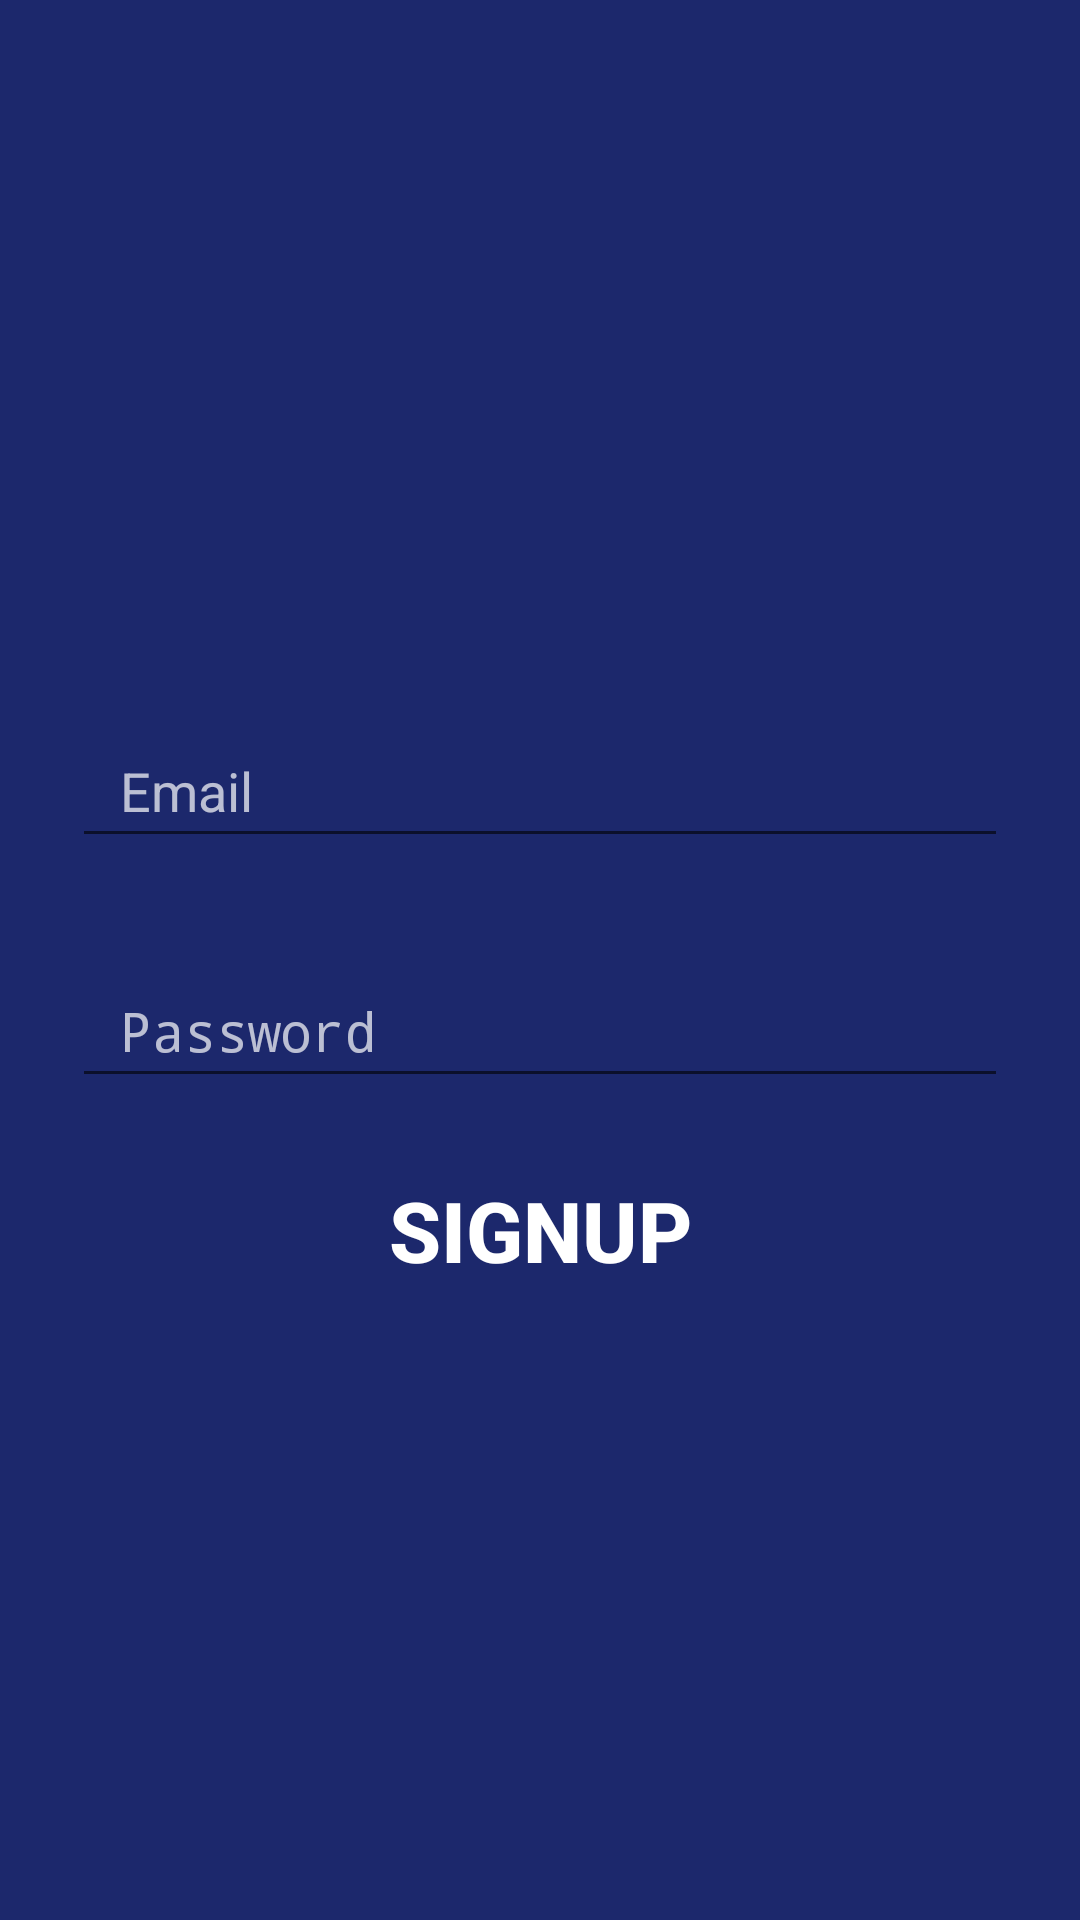

Produce the Android XML layout that renders to this screen, including the resource entries it uses.
<!-- AndroidManifest.xml: application theme ExampleCode -->
<!-- res/layout/layout_register.xml -->
<?xml version="1.0" encoding="utf-8"?>
<RelativeLayout xmlns:android="http://schemas.android.com/apk/res/android"
    xmlns:app="http://schemas.android.com/apk/res-auto"
    android:layout_width="match_parent"
    android:layout_height="match_parent">


    <ScrollView
        android:layout_width="fill_parent"
        android:layout_height="fill_parent"
        android:fillViewport="true">

        <LinearLayout
            android:background="#1C286C"
            android:layout_width="match_parent"
            android:layout_height="wrap_content"
            android:gravity="center"
            android:orientation="vertical"
            android:padding="24dp">

            <EditText
                android:id="@+id/inEmail"
                android:layout_width="match_parent"
                android:layout_height="48dp"
                android:layout_marginTop="32dp"
                android:focusable="true"
                android:focusableInTouchMode="true"
                android:hint="Email"
                android:imeOptions="actionNext"
                android:inputType="textEmailAddress"
                android:maxLines="1"
                android:paddingLeft="16.0dip"
                android:paddingRight="16.0dip"
                android:textColor="#FFF"
                android:textColorHint="#b3ffffff"
                android:textCursorDrawable="@null" />


            <EditText
                android:id="@+id/inPassword"
                android:layout_width="match_parent"
                android:layout_height="48dip"
                android:layout_marginTop="32dp"
                android:focusable="true"
                android:focusableInTouchMode="true"
                android:hint="Password"
                android:imeOptions="actionNext"
                android:inputType="textPassword"
                android:maxLines="1"
                android:paddingLeft="16.0dip"
                android:paddingRight="16.0dip"
                android:textColor="#FFF"
                android:textColorHint="#b3ffffff"
                android:textCursorDrawable="@null" />


            <Button
                android:id="@+id/btnRegister"
                android:layout_width="match_parent"
                android:layout_height="wrap_content"
                android:layout_marginTop="20dp"
                android:background="@null"
                android:text="SIGNUP"
                android:textColor="#FFF"
                android:textSize="28sp"
                android:textStyle="bold" />


        </LinearLayout>

    </ScrollView>

</RelativeLayout>
<!-- resources referenced by this layout -->
<resources>
  <style name="ExampleCode" parent="Theme.AppCompat.Light.NoActionBar">
          <item name="android:colorPrimary">@color/primary</item>
          <item name="android:colorBackground">@color/background_light</item>
          <item name="android:colorAccent">@color/accent</item>
          <item name="android:navigationBarColor">@color/background_super_dark</item>
          <item name="android:statusBarColor">@color/background_super_dark</item>
          <item name="android:textColorHint">@color/hint_disabled_dark</item>
          <item name="android:windowBackground">@color/background_light</item>
          <item name="android:windowAllowEnterTransitionOverlap">true</item>
          <item name="android:windowAllowReturnTransitionOverlap">true</item>
          <item name="android:windowSharedElementsUseOverlay">false</item>
          <item name="android:colorEdgeEffect">@color/mid_grey</item>
      </style>
  <color name="primary">#69F0AE</color>
  <color name="background_light">#fafafa</color>
  <color name="accent">@color/primary</color>
  <color name="background_super_dark">#ff292929</color>
  <color name="hint_disabled_dark">#43000000</color>
  <color name="mid_grey">#40808080</color>
</resources>
